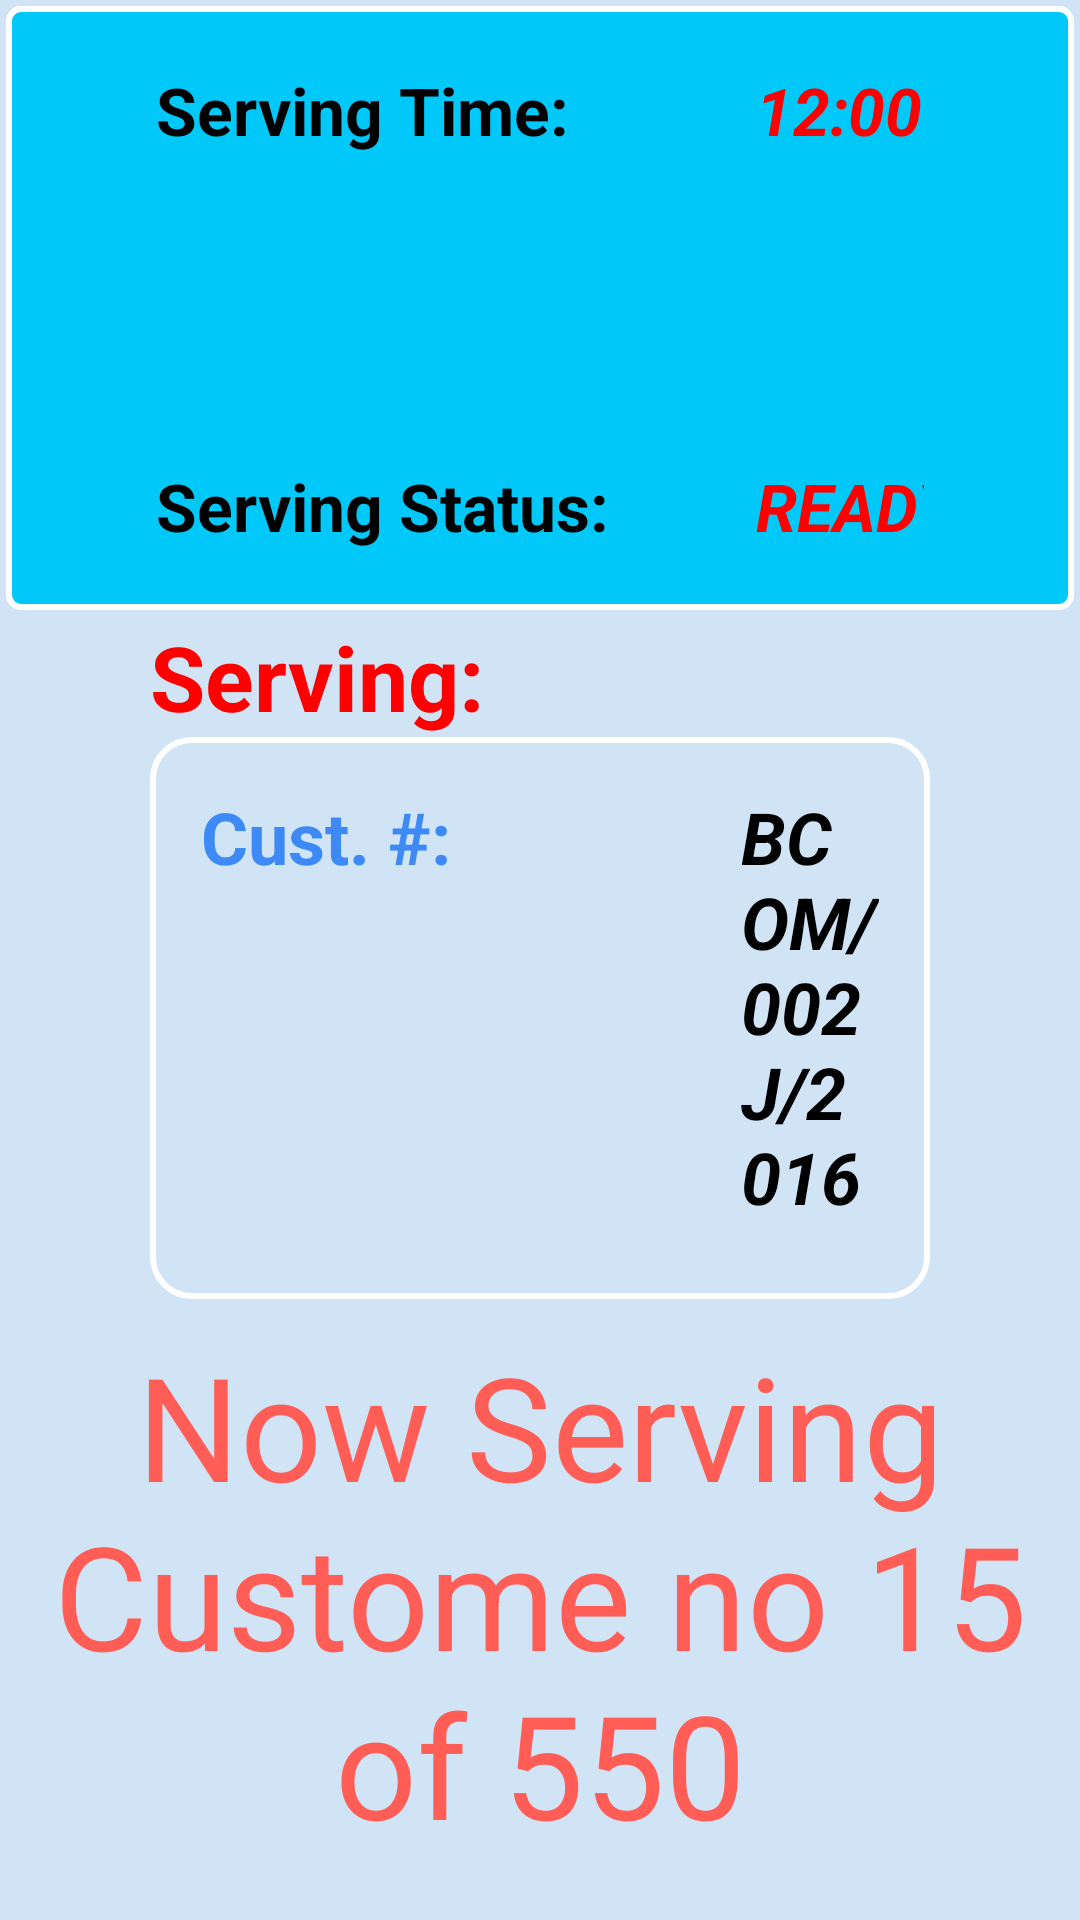

Layout XML and referenced resources for this Android screen:
<!-- AndroidManifest.xml: application theme AppTheme.NoTitle -->
<!-- res/layout/fragment_touch_n.xml -->
<?xml version="1.0" encoding="utf-8"?>
<LinearLayout
    xmlns:android="http://schemas.android.com/apk/res/android"
    android:layout_width="match_parent"
    android:layout_height="match_parent"
    android:background="@color/light_blue2"
    android:gravity="center_horizontal"
    android:orientation="vertical">

    <LinearLayout
        android:layout_width="wrap_content"
        android:layout_height="wrap_content"
        android:orientation="vertical"
        android:background="@drawable/round_background_lightblue1"
        android:paddingTop="20dp"
        android:paddingBottom="20dp"
        android:paddingStart="50dp"
        android:paddingEnd="50dp"
        android:layout_margin="2dp">
        <LinearLayout
            android:layout_width="wrap_content"
            android:layout_height="wrap_content">
            <TextView
                android:layout_width="200dp"
                android:layout_height="wrap_content"
                android:textStyle="bold"
                android:textColor="@android:color/black"
                android:textSize="22sp"
                android:text="Serving Time:"/>
            <TextView
                android:layout_width="200dp"
                android:layout_height="wrap_content"
                android:textStyle="italic|bold"
                android:textColor="@color/red"
                android:textSize="22sp"
                android:text="12:00~2.00PM"/>
            <TextView
                android:layout_width="wrap_content"
                android:layout_height="wrap_content"
                android:textStyle="italic|bold"
                android:textColor="@color/red"
                android:textSize="22sp"
                android:text="LUNCH"/>
        </LinearLayout>
        <LinearLayout
            android:layout_width="wrap_content"
            android:layout_height="wrap_content">
            <TextView
                android:layout_width="200dp"
                android:layout_height="wrap_content"
                android:textStyle="bold"
                android:textColor="@android:color/black"
                android:textSize="22sp"
                android:text="Serving Status:"/>
            <TextView
                android:layout_width="200dp"
                android:layout_height="wrap_content"
                android:textStyle="italic|bold"
                android:textColor="@color/red"
                android:textSize="22sp"
                android:text="READY"/>
        </LinearLayout>
    </LinearLayout>
    <LinearLayout
        android:layout_width="match_parent"
        android:layout_height="0dp"
        android:layout_weight="1"
        android:layout_marginLeft="50dp"
        android:layout_marginRight="50dp"
        android:orientation="vertical">
        <TextView
            android:layout_width="wrap_content"
            android:layout_height="wrap_content"
            android:textSize="30sp"
            android:textColor="@color/red"
            android:textStyle="bold"
            android:text="Serving:"/>
        <LinearLayout
            android:layout_width="match_parent"
            android:layout_height="match_parent"
            android:background="@drawable/round_background_transparent_white_2"
            android:orientation="vertical"
            android:padding="15dp">
            <LinearLayout
                android:layout_width="match_parent"
                android:layout_height="wrap_content"
                android:orientation="horizontal"
                android:layout_margin="2dp">
                <TextView
                    android:layout_width="180dp"
                    android:layout_height="wrap_content"
                    android:textSize="24sp"
                    android:textColor="@color/deep_blue"
                    android:textStyle="bold"
                    android:text="Cust. #:"/>
                <TextView
                    android:layout_width="wrap_content"
                    android:layout_height="wrap_content"
                    android:textSize="24sp"
                    android:textColor="@android:color/black"
                    android:textStyle="italic|bold"
                    android:text="BCOM/002J/2016"/>
            </LinearLayout>
            <LinearLayout
                android:layout_width="match_parent"
                android:layout_height="wrap_content"
                android:orientation="horizontal"
                android:layout_margin="2dp">
                <TextView
                    android:layout_width="180dp"
                    android:layout_height="wrap_content"
                    android:textSize="24sp"
                    android:textColor="@color/deep_blue"
                    android:textStyle="bold"
                    android:text="Cust. Name:"/>
                <TextView
                    android:layout_width="wrap_content"
                    android:layout_height="wrap_content"
                    android:textSize="24sp"
                    android:textColor="@android:color/black"
                    android:textStyle="italic|bold"
                    android:text="John Erick"/>
            </LinearLayout>
            <LinearLayout
                android:layout_width="match_parent"
                android:layout_height="wrap_content"
                android:orientation="horizontal"
                android:layout_margin="2dp">
                <TextView
                    android:layout_width="180dp"
                    android:layout_height="wrap_content"
                    android:textSize="24sp"
                    android:textColor="@color/deep_blue"
                    android:textStyle="bold"
                    android:text="Acc. Type:"/>
                <TextView
                    android:layout_width="wrap_content"
                    android:layout_height="wrap_content"
                    android:textSize="24sp"
                    android:textColor="@android:color/black"
                    android:textStyle="italic|bold"
                    android:text="PREPAID"/>
            </LinearLayout>
            <LinearLayout
                android:layout_width="match_parent"
                android:layout_height="wrap_content"
                android:orientation="horizontal"
                android:layout_margin="2dp">
                <TextView
                    android:layout_width="180dp"
                    android:layout_height="wrap_content"
                    android:textSize="24sp"
                    android:textColor="@color/deep_blue"
                    android:textStyle="bold"
                    android:text="Status:"/>
                <TextView
                    android:layout_width="wrap_content"
                    android:layout_height="wrap_content"
                    android:textSize="24sp"
                    android:textColor="@android:color/black"
                    android:textStyle="italic|bold"
                    android:text="ONLINE"/>
            </LinearLayout>
            <RelativeLayout
                android:layout_width="match_parent"
                android:layout_height="match_parent">
                <Button
                    android:layout_width="match_parent"
                    android:layout_height="wrap_content"
                    android:layout_alignParentBottom="true"
                    android:textColor="@android:color/white"
                    android:layout_marginStart="60dp"
                    android:layout_marginEnd="60dp"
                    android:textSize="60sp"
                    android:padding="5dp"
                    android:textStyle="bold"
                    android:text="PROCEED"
                    android:background="@color/simple_green"/>
            </RelativeLayout>
        </LinearLayout>
    </LinearLayout>
    <TextView
        android:layout_width="match_parent"
        android:layout_height="wrap_content"
        android:textColor="@color/simple_red"
        android:textAlignment="center"
        android:layout_marginTop="10dp"
        android:layout_marginBottom="20dp"
        android:textSize="48sp"
        android:text="Now Serving Custome no 15 of 550"/>
</LinearLayout>
<!-- resources referenced by this layout -->
<resources>
  <color name="deep_blue">#ff3d8af7</color>
  <color name="light_blue2">#ffd0e4f6</color>
  <color name="red">#ffff0000</color>
  <color name="simple_green">#72bb53</color>
  <color name="simple_red">#ffff5d55</color>
  <!-- drawable round_background_lightblue1 (drawable) -->
  <?xml version="1.0" encoding="utf-8"?>
  <shape xmlns:android="http://schemas.android.com/apk/res/android">
      <stroke
          android:width="2dp"
          android:color="@android:color/white" />
      <solid
          android:color="@color/light_blue1"/>
      <padding
          android:bottom="1dp"
          android:left="1dp"
          android:right="1dp"
          android:top="1dp" />
  
      <corners
          android:bottomLeftRadius="4dp"
          android:bottomRightRadius="4dp"
          android:topLeftRadius="4dp"
          android:topRightRadius="4dp" />
  </shape>
  <!-- drawable round_background_transparent_white_2 (drawable) -->
  <?xml version="1.0" encoding="utf-8"?>
  <shape xmlns:android="http://schemas.android.com/apk/res/android">
      <stroke
          android:width="2dp"
          android:color="@android:color/white" />
      <solid
          android:color="@android:color/transparent"/>
      <padding
          android:bottom="1dp"
          android:left="1dp"
          android:right="1dp"
          android:top="1dp" />
  
      <corners
          android:bottomLeftRadius="13dp"
          android:bottomRightRadius="13dp"
          android:topLeftRadius="13dp"
          android:topRightRadius="13dp" />
  </shape>
  <style name="AppTheme.NoTitle" parent="AppTheme">
          <item name="windowNoTitle">true</item>
          <item name="windowActionBar">false</item>
          <item name="actionBarTheme">@null</item>
      </style>
  <color name="light_blue1">#ff00c8f8</color>
  <style name="AppTheme" parent="Theme.AppCompat.Light.DarkActionBar">
          
          <item name="colorPrimary">@color/colorPrimary</item>
          <item name="colorPrimaryDark">@color/colorPrimaryDark</item>
          <item name="colorAccent">@color/colorAccent</item>
      </style>
  <color name="colorPrimary">#3F51B5</color>
  <color name="colorPrimaryDark">#303F9F</color>
  <color name="colorAccent">#000000</color>
</resources>
